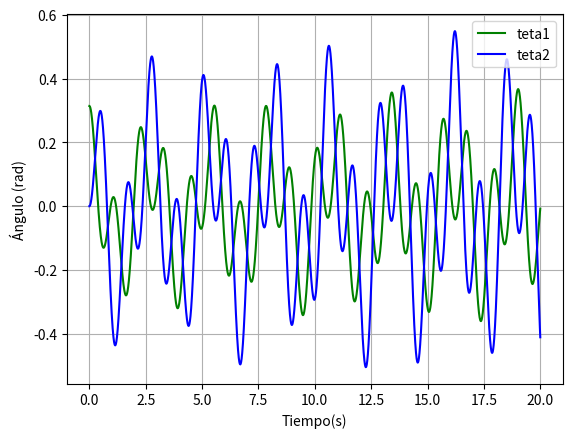

Reproduce this figure in Python.
# -*- coding: utf-8 -*-
"""
Created on Sat Oct 10 14:39:29 2020

@author: Admin
"""
import numpy as np
import matplotlib.pyplot as plt

g = 9.81
m1 = 1.0
m2 = 1.0
L1 = 1.0
L2 = 1.0

def dw1dt(teta1,teta2,w1,w2,T1,T2,m1,m2,L1,L2):
    dw1 = ((T2*np.sin(teta2))-(T1*np.sin(teta1)))/(m1*L1*np.cos(teta1))+(w1**2*np.tan(teta1))
    return dw1

def dw2dt(teta1,teta2,w1,w2,T1,T2,m1,m2,L1,L2):
    teta1_2puntos = dw1dt(teta1,teta2,w1,w2,T1,T2,m1,m2,L1,L2)
    dw2 = (m1*L1*(w1**2*np.sin(teta1)-teta1_2puntos*np.cos(teta1))-T2*np.sin(teta2)+m2*L2*(w2**2*np.sin(teta2)))/(m2*L2*np.cos(teta2))
    return dw2

def funciones(t,x,i): 
    #x --> [teta1,teta2,w1,w2]
    teta1 = x[0]
    teta2 = x[1]
    w1 = x[2]
    w2 = x[3]
       
    T2 = m2*g*np.cos(teta2)
    T1 = T2*np.cos(teta2-teta1) + m1*g*np.cos(teta1)
    
    if(i==0):
        f = w1
    elif(i==1):
        f = w2
    elif(i==2):
        f = dw1dt(teta1,teta2,w1,w2,T1,T2,m1,m2,L1,L2)
    elif(i==3):
        f = dw2dt(teta1,teta2,w1,w2,T1,T2,m1,m2,L1,L2)
    return f

def euler(fi_in,n,dt,t):
    #fi_in = [x,y] del tiempo conocido
    #fi_out = [x,y] del tiempo futuro
    #n es el número de variables
    #t es el instante de tiempo
    fi_out = np.zeros(n)
    for i in range(n):
        fi_out[i] = fi_in[i] + funciones(t,fi_in,i)*dt
    return fi_out

dt = 0.001
tf = 20.0 #Tiempo de simulación 
it = int(tf/dt)

t = np.zeros(it+1)
x = np.zeros((it+1,4)) 
#x --> [teta1,teta2,w1,w2] en cualquier fila

x[0,0] = 0.1*np.pi

for i in range(1,it+1):
    t[i] = t[i-1] + dt
    x[i,:] = euler(x[i-1,:],4,dt,t[i-1])

plt.plot(t,x[:,0],"-g",label="teta1")
plt.plot(t,x[:,1],"-b",label="teta2") 

#plt.plot(t,x_rk4[:,2],"-g",label="w1")
#plt.plot(t,x_rk4[:,3],"-b",label="w2")

plt.legend(loc="upper right")
plt.xlabel('Tiempo(s)')
plt.ylabel('Ángulo (rad)')
plt.grid()


